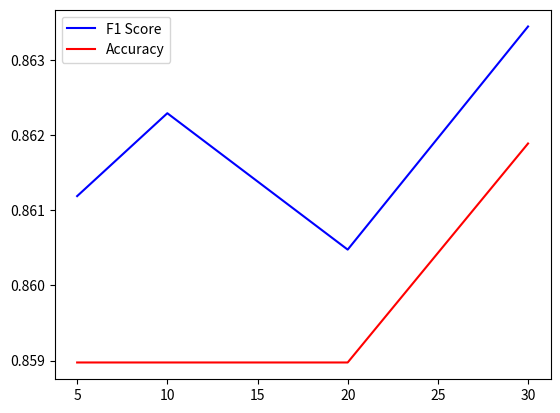

Write the Python code that produced this figure.
from matplotlib import pyplot as plt
import numpy as np

x = [5,10,20,30]
y1 = [0.8611872196494659,0.8622891649425238,0.8604761382129045,0.863442305675037]
y2 = [0.8589757412398921,0.8589757412398923,0.8589757412398921,0.8618867924528301]

plt.plot(x,y1,color='blue',label='F1 Score')
plt.plot(x,y2,color='red',label='Accuracy')
plt.legend()
plt.show()